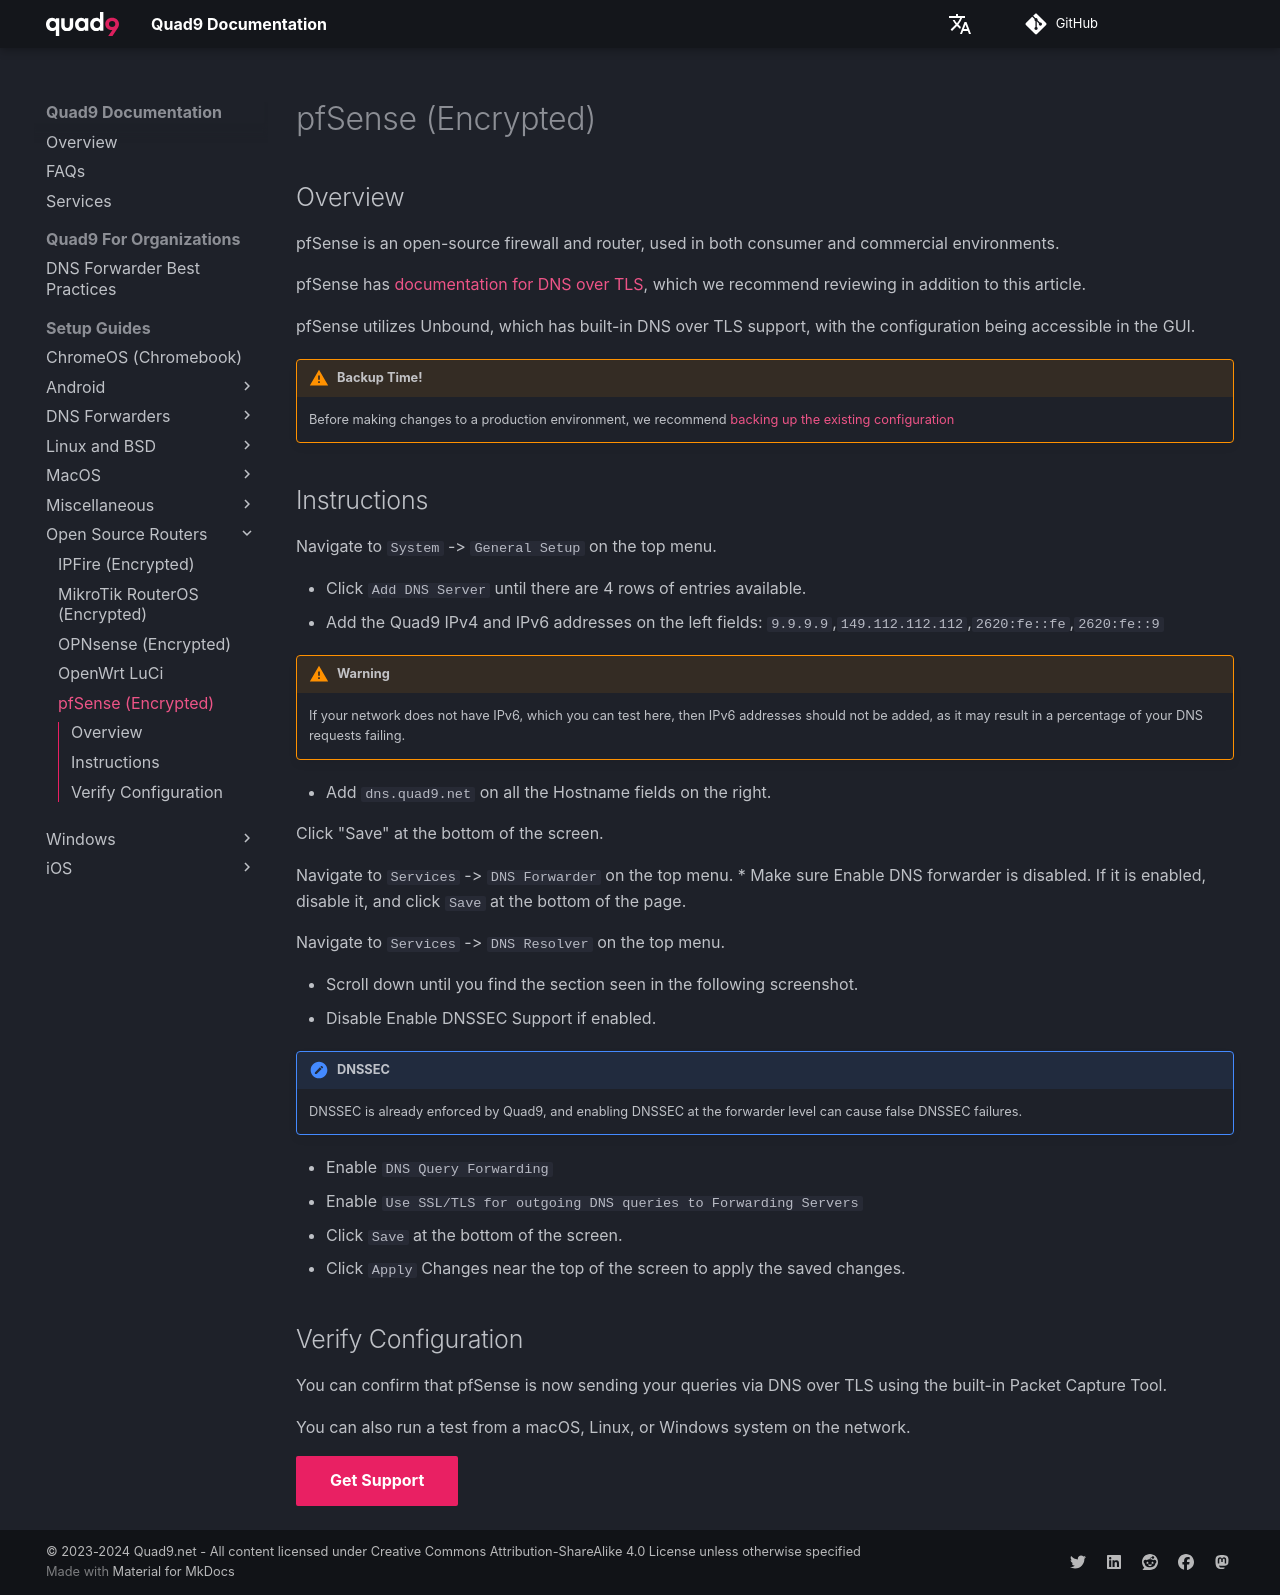

repository: Quad9DNS/documentation · page: Setup_Guides/Open-Source_Routers/pfSense_(Encrypted)/index.html · generator: mkdocs

## Overview

pfSense is an open-source firewall and router, used in both consumer and commercial environments.

pfSense has [documentation for DNS over TLS](https://docs.netgate.com/pfsense/en/latest/recipes/dns-over-tls.html), which we recommend reviewing in addition to this article.

pfSense utilizes Unbound, which has built-in DNS over TLS support, with the configuration being accessible in the GUI.

!!! warning "Backup Time!"
    Before making changes to a production environment, we recommend [backing up the existing configuration](https://docs.netgate.com/pfsense/en/latest/backup/configuration.html)

## Instructions

Navigate to `System` -> `General Setup` on the top menu.

* Click `Add DNS Server` until there are 4 rows of entries available.
* Add the Quad9 IPv4 and IPv6 addresses on the left fields:
`9.9.9.9`,`149.112.112.112`,`2620:fe::fe`,`2620:fe::9`

!!! warning
    If your network does not have IPv6, which you can test here, then IPv6 addresses should not be added, as it may result in a percentage of your DNS requests failing.

* Add `dns.quad9.net` on all the Hostname fields on the right.

Click "Save" at the bottom of the screen.

Navigate to `Services` -> `DNS Forwarder` on the top menu.
* Make sure Enable DNS forwarder is disabled. If it is enabled, disable it, and click `Save` at the bottom of the page.

Navigate to `Services` -> `DNS Resolver` on the top menu.

* Scroll down until you find the section seen in the following screenshot.
* Disable Enable DNSSEC Support if enabled.
!!! note "DNSSEC"
    DNSSEC is already enforced by Quad9, and enabling DNSSEC at the forwarder level can cause false DNSSEC failures.
* Enable `DNS Query Forwarding`
* Enable `Use SSL/TLS for outgoing DNS queries to Forwarding Servers`
* Click `Save` at the bottom of the screen.
* Click `Apply` Changes near the top of the screen to apply the saved changes.

## Verify Configuration

You can confirm that pfSense is now sending your queries via DNS over TLS using the built-in Packet Capture Tool.

You can also run a test from a macOS, Linux, or Windows system on the network.

[Get Support](https://quad9.net/support/contact){ .md-button .md-button--primary }
